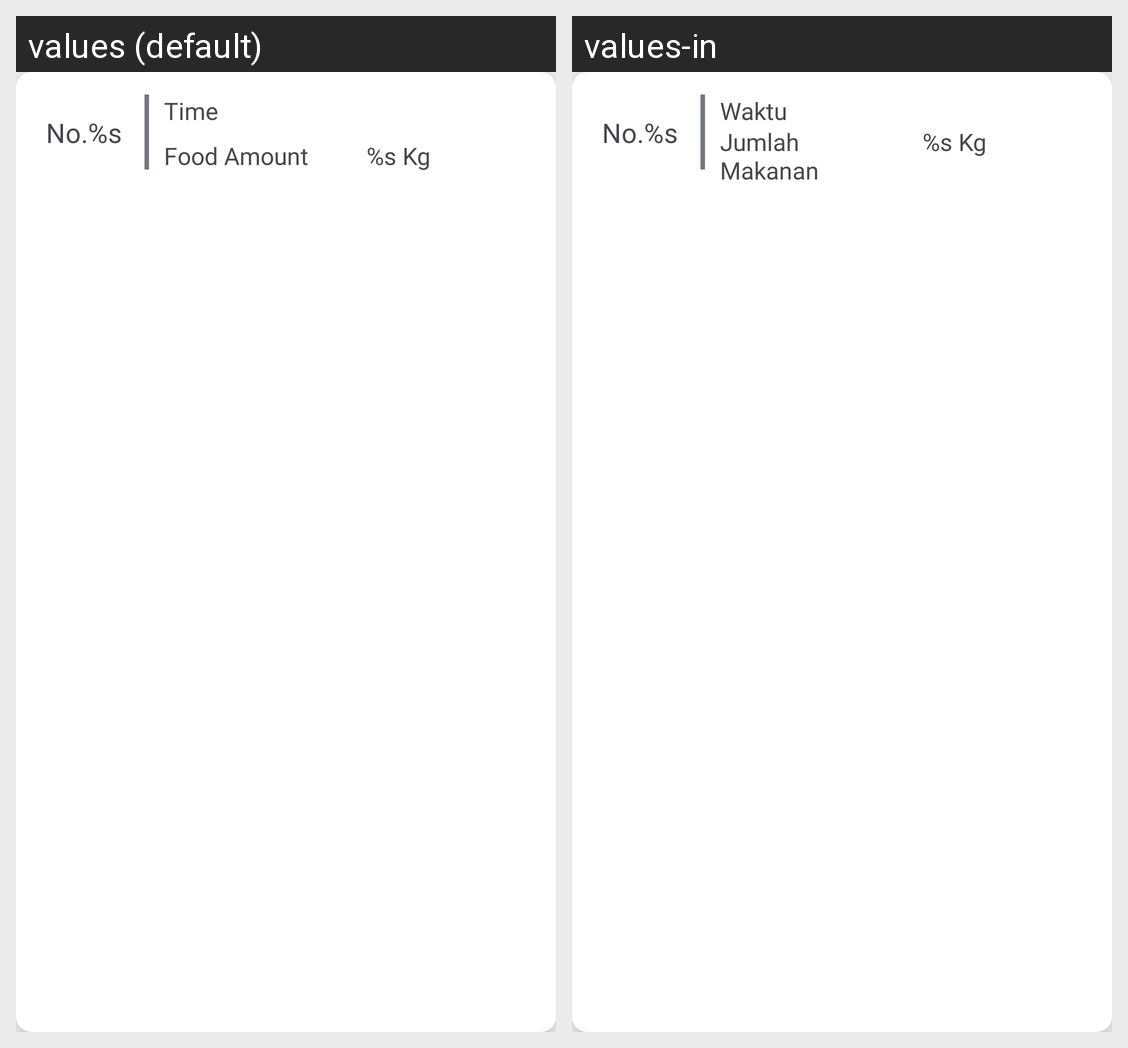

For this localized Android screen grid, give each drawn string resource with its value in every locale shown.
Android screen res/layout/list_column_a_feeding_schedule.xml rendered under 2 locales, left to right: values (default), values-in. Device: Nexus 5 (rendered at 1080×1920; each locale shown at half size, 540×960, under a caption strip naming it); theme Theme.Afeed.
Strings drawn on this screen, with the default value and each locale's value (text and hints the layout hard-codes, and strings that could not be matched under every locale, appear in the picture but are not listed):

no
  values: No.%s
  values-in: No.%s  [not translated; the default value is used]

time
  values: Time
  values-in: Waktu

food_amount
  values: Food Amount
  values-in: Jumlah Makanan

kg
  values: %s Kg
  values-in: %s Kg  [not translated; the default value is used]
